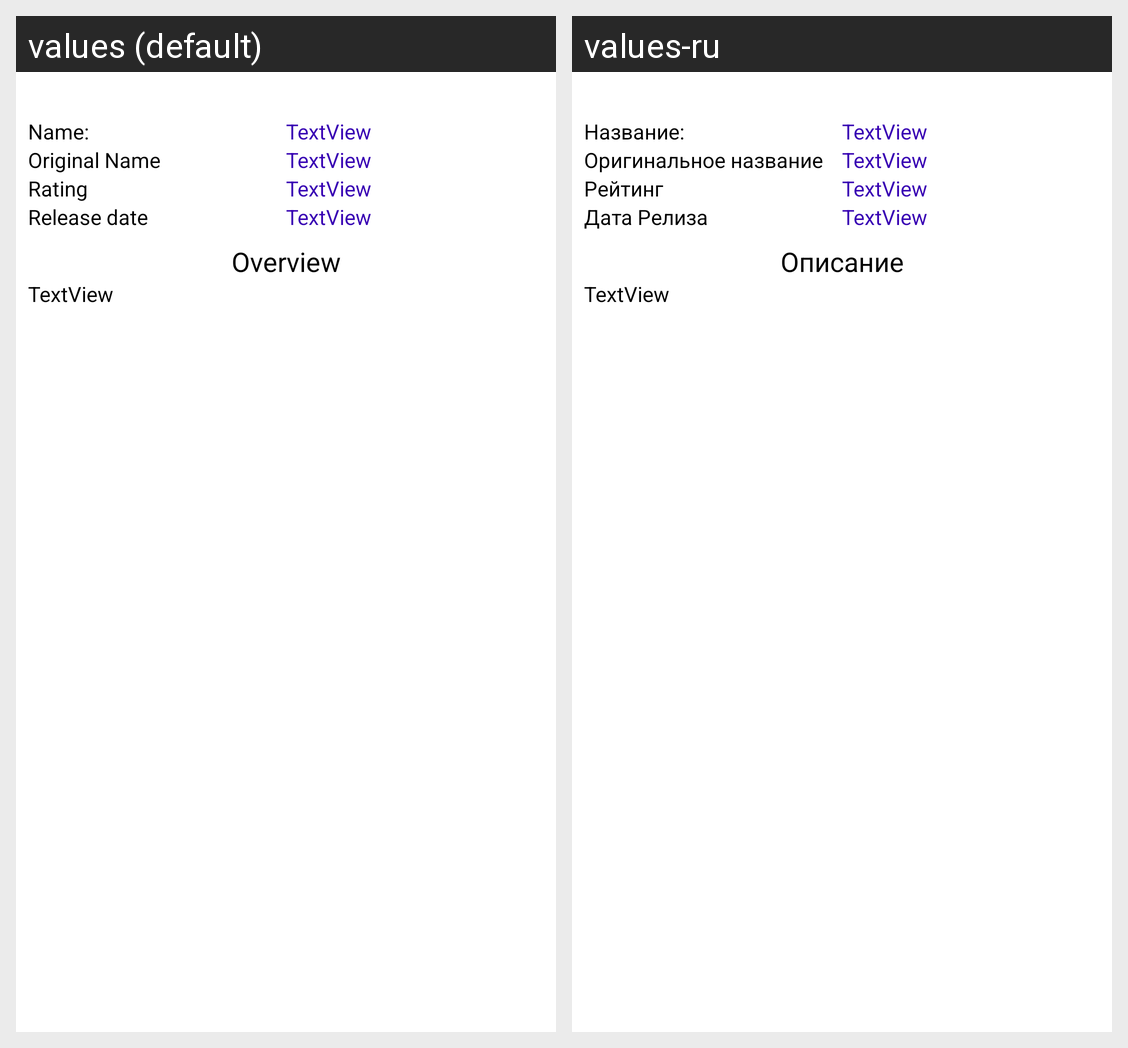

Strings drawn on this Android screen and how each of the app's shown locales translates them:
Android screen res/layout/activity_detail.xml rendered under 2 locales, left to right: values (default), values-ru. Device: Nexus 5 (rendered at 1080×1920; each locale shown at half size, 540×960, under a caption strip naming it); theme Theme.FilmViewer.
Strings drawn on this screen, with the default value and each locale's value (text and hints the layout hard-codes, and strings that could not be matched under every locale, appear in the picture but are not listed):

name
  values: Name:
  values-ru: Название:

textview
  values: TextView
  values-ru: TextView

originalTitle
  values: Original Name
  values-ru: Оригинальное название

Rating
  values: Rating
  values-ru: Рейтинг

releaseDate
  values: Release date
  values-ru: Дата Релиза

overview
  values: Overview
  values-ru: Описание
